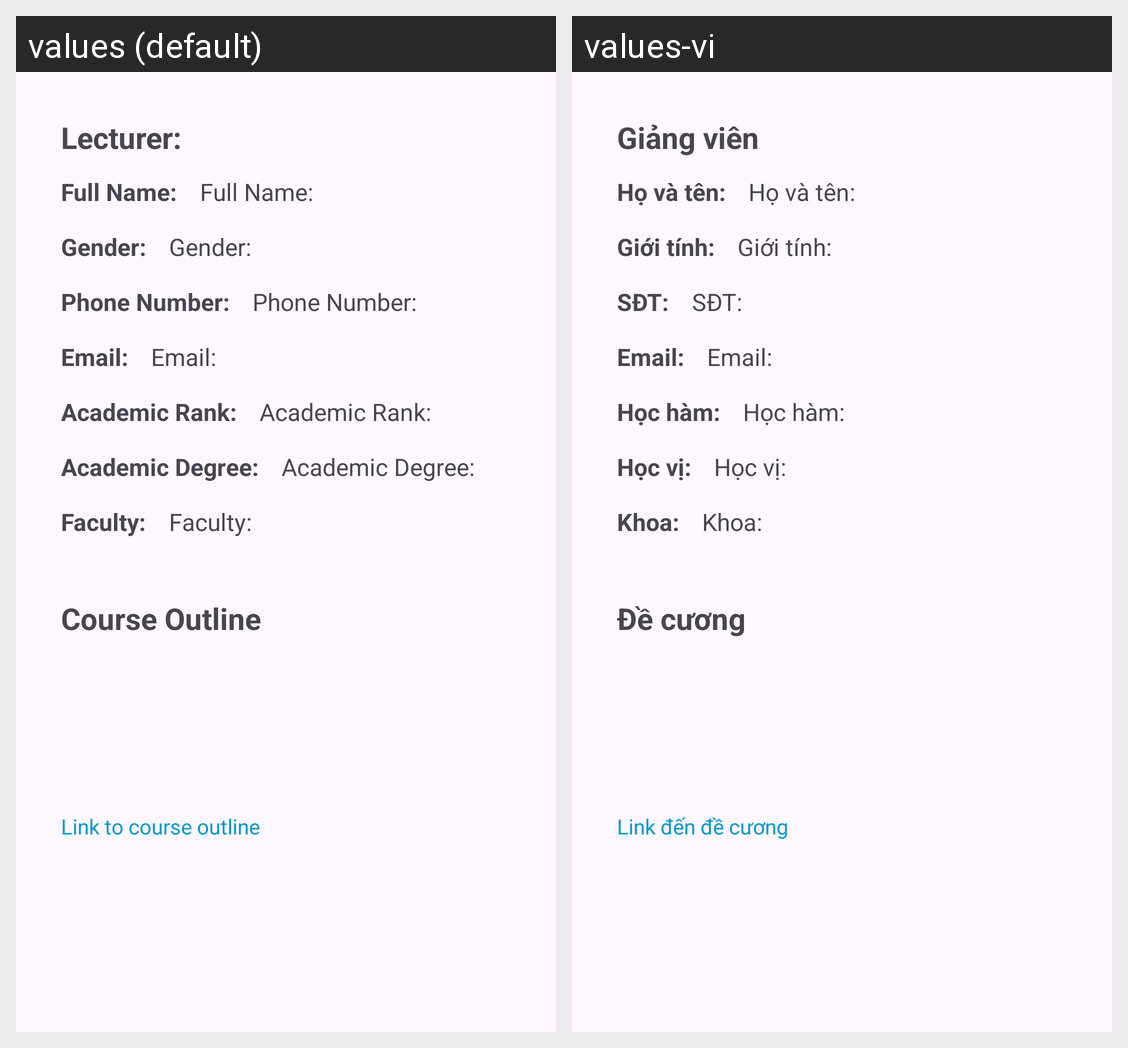

Strings drawn on this Android screen and how each of the app's shown locales translates them:
Android screen res/layout/bottom_sheet_dialog_schedule.xml rendered under 2 locales, left to right: values (default), values-vi. Device: Nexus 5 (rendered at 1080×1920; each locale shown at half size, 540×960, under a caption strip naming it); theme Theme.Login_Portal.
Strings drawn on this screen, with the default value and each locale's value (text and hints the layout hard-codes, and strings that could not be matched under every locale, appear in the picture but are not listed):

schedule_page_lecturer_label
  values: Lecturer:
  values-vi: Giảng viên

schedule_page_lecturer_name
  values: Full Name:
  values-vi: Họ và tên:

schedule_page_lecturer_gender
  values: Gender:
  values-vi: Giới tính:

schedule_page_lecturer_phone_number
  values: Phone Number:
  values-vi: SĐT:

schedule_page_lecturer_email
  values: Email:
  values-vi: Email:

schedule_page_lecturer_academic_rank
  values: Academic Rank:
  values-vi: Học hàm:

schedule_page_lecturer_academic_degree
  values: Academic Degree:
  values-vi: Học vị:

schedule_page_lecturer_faculty
  values: Faculty:
  values-vi: Khoa:

schedule_page_course_url
  values: Course Outline
  values-vi: Đề cương

schedule_page_course_url_link
  values: Link to course outline
  values-vi: Link đến đề cương
